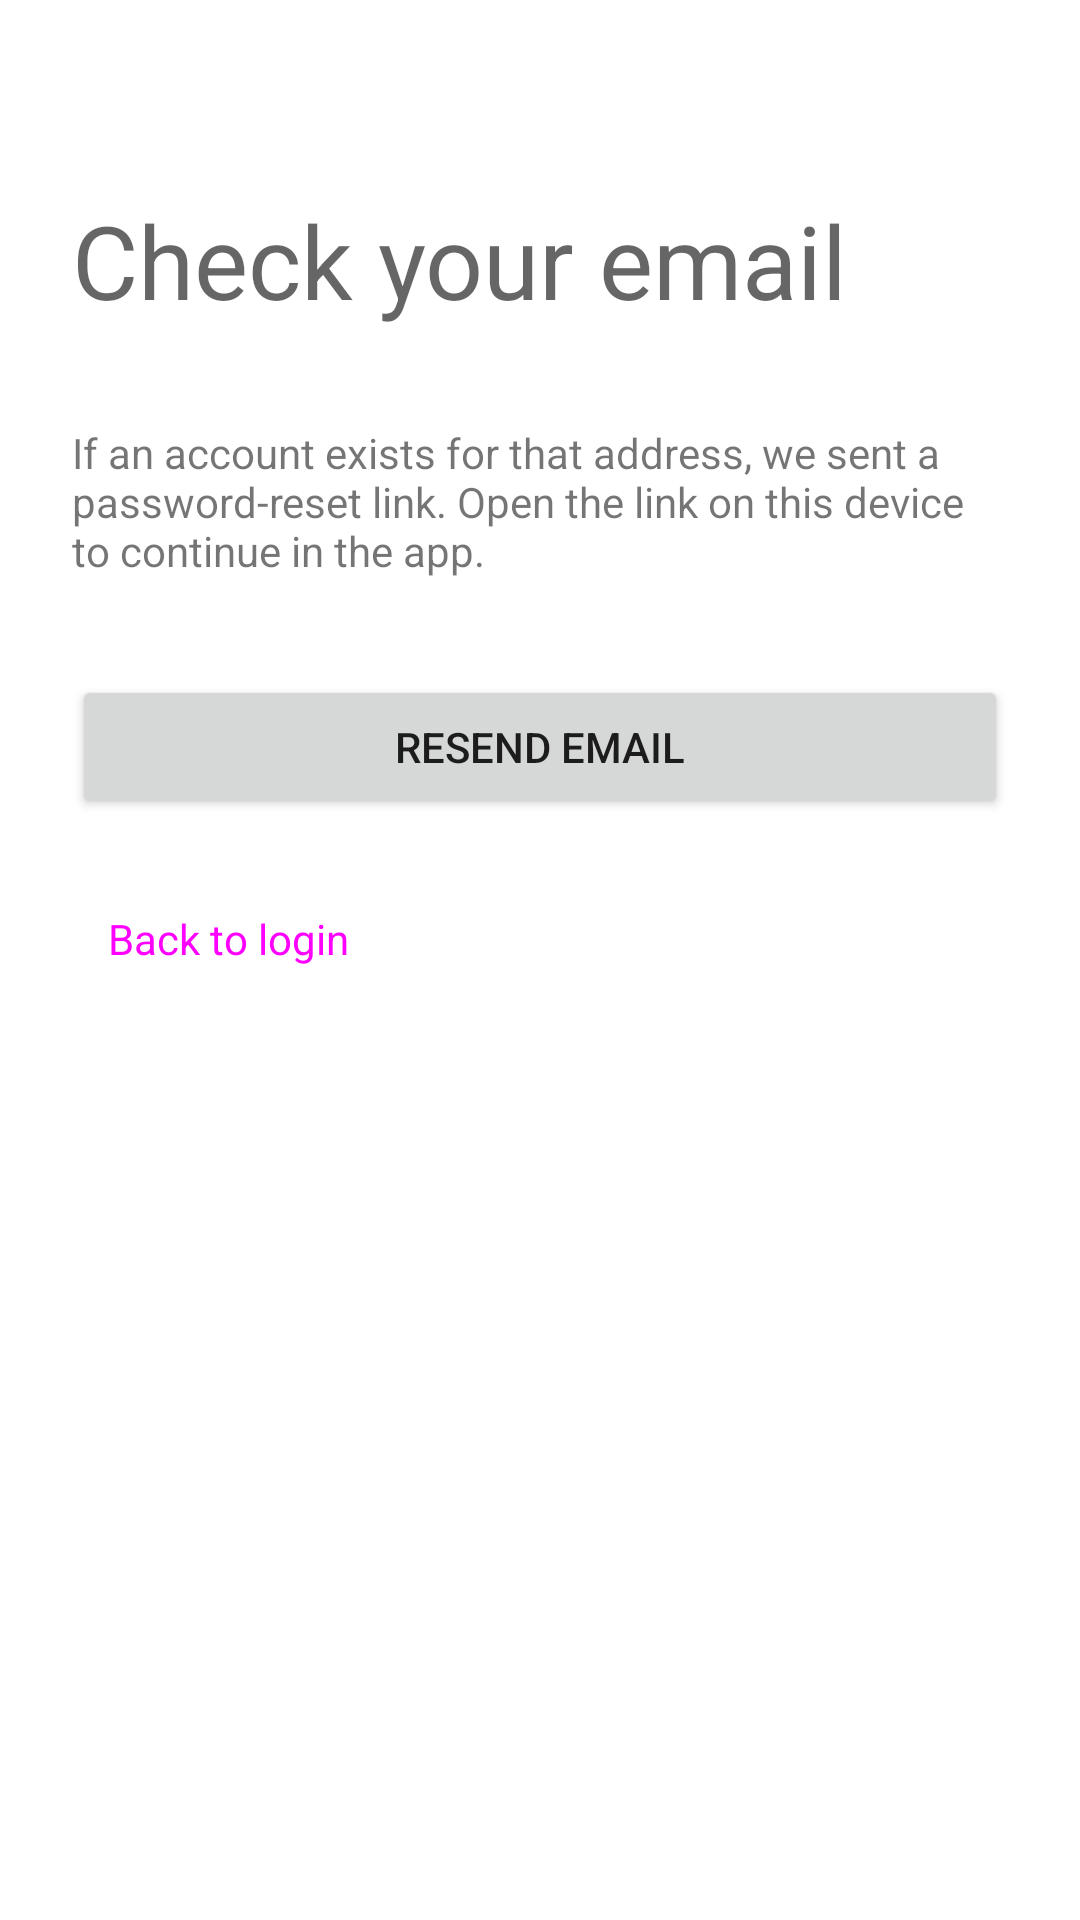

Android layout source for this screen:
<!-- AndroidManifest.xml: application theme Theme.MyApplication -->
<!-- res/layout/activity_email_authentication.xml -->
<?xml version="1.0" encoding="utf-8"?>
<ScrollView xmlns:android="http://schemas.android.com/apk/res/android"
    xmlns:app="http://schemas.android.com/apk/res-auto"
    xmlns:tools="http://schemas.android.com/tools"
    android:layout_width="match_parent"
    android:layout_height="match_parent"
    android:fillViewport="true">

    <androidx.constraintlayout.widget.ConstraintLayout
        android:layout_width="match_parent"
        android:layout_height="wrap_content"
        android:padding="24dp">

        <TextView
            android:id="@+id/textViewTitle"
            android:layout_width="wrap_content"
            android:layout_height="wrap_content"
            android:layout_marginTop="40dp"
            android:text="@string/password_reset_check_email_title"
            android:textAppearance="@style/TextAppearance.AppCompat.Display1"
            app:layout_constraintStart_toStartOf="parent"
            app:layout_constraintTop_toTopOf="parent" />

        <TextView
            android:id="@+id/passwordResetCheckEmailMessage"
            android:layout_width="0dp"
            android:layout_height="wrap_content"
            android:layout_marginTop="32dp"
            android:text="@string/password_reset_check_email_message"
            app:layout_constraintEnd_toEndOf="parent"
            app:layout_constraintStart_toStartOf="parent"
            app:layout_constraintTop_toBottomOf="@+id/textViewTitle" />

        <Button
            android:id="@+id/btnResendCode"
            android:layout_width="0dp"
            android:layout_height="wrap_content"
            android:layout_marginTop="32dp"
            android:text="@string/password_reset_resend"
            app:layout_constraintEnd_toEndOf="parent"
            app:layout_constraintStart_toStartOf="parent"
            app:layout_constraintTop_toBottomOf="@+id/passwordResetCheckEmailMessage" />

        <Button
            android:id="@+id/btnBackToLogin"
            style="@style/App.TextButton"
            android:layout_width="wrap_content"
            android:layout_height="wrap_content"
            android:layout_marginTop="16dp"
            android:text="@string/password_reset_back_to_login"
            app:layout_constraintStart_toStartOf="parent"
            app:layout_constraintTop_toBottomOf="@+id/btnResendCode" />

    </androidx.constraintlayout.widget.ConstraintLayout>
</ScrollView>
<!-- resources referenced by this layout -->
<resources>
  <string name="password_reset_back_to_login">Back to login</string>
  <string name="password_reset_check_email_message">If an account exists for that address, we sent a password-reset link. Open the link on this device to continue in the app.</string>
  <string name="password_reset_check_email_title">Check your email</string>
  <string name="password_reset_resend">Resend email</string>
  <style name="App.TextButton" parent="Widget.Material3.Button.TextButton">
          <item name="android:textSize">14sp</item>
      </style>
  <style name="Theme.MyApplication" parent="Theme.MaterialComponents.DayNight.NoActionBar">
          
          <item name="colorPrimary">@color/sky_blue_dark</item>
          <item name="colorPrimaryVariant">@color/sky_blue</item>
          <item name="colorOnPrimary">@color/white</item>
          
          <item name="colorSecondary">@color/teal_200</item>
          <item name="colorSecondaryVariant">@color/teal_700</item>
          <item name="colorOnSecondary">@color/black</item>
          
          <item name="android:statusBarColor">@color/sky_blue</item>
          
      </style>
  <color name="sky_blue_dark">#1976D2</color>
  <color name="sky_blue">#4FC3F7</color>
  <color name="white">#FFFFFFFF</color>
  <color name="teal_200">#FF03DAC5</color>
  <color name="teal_700">#FF018786</color>
  <color name="black">#FF000000</color>
</resources>
